Run: headless pygame with SDL's dummy video driver; simulated clock (each Clock.tick advances the game by its frame time, no real sleeping); random seed 0; keys injected as events and as key.get_pressed() state; no mouse input.
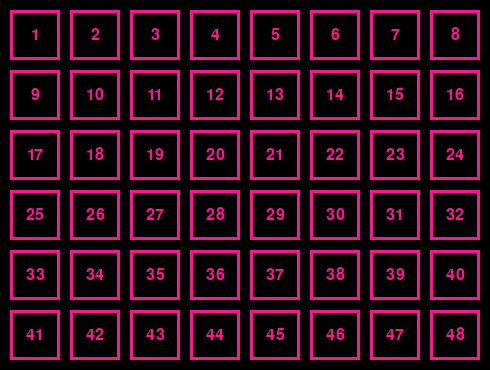
Frame 1 of 4 · flips 1–60 · no input
Frame 2 of 4 · flips 61–180 · tapped SPACE, RETURN · held RIGHT (→), D · screen unchanged from frame 1, image omitted
Frame 3 of 4 · flips 181–300 · held DOWN (↓), S · screen unchanged from frame 2, image omitted
Frame 4 of 4 · flips 301–420 · held LEFT (←), A, UP (↑), W · screen unchanged from frame 3, image omitted

The pygame program that drew these frames:

import pygame

pygame.init()
dis=pygame.display.set_mode((490, 370))
font = pygame.font.SysFont(None,24)
dis_over = False
x = 10
while not dis_over:
    for event in pygame.event.get():
        if event.type == pygame.QUIT:
            dis_over = True

    dis.fill((0, 0, 0))

    cell_number = 1
    for y in range(10, 350,60):
        for x in range(10, 450, 60):
            rect = pygame.Rect(x, y, 50, 50)
            pygame.draw.rect(dis, (255, 20, 147), rect, 3)

            text = font.render(str(cell_number),True,(255, 20, 147))
            text_rect = text.get_rect(center=rect.center)
            dis.blit(text, text_rect)
            cell_number += 1

    pygame.display.update()
